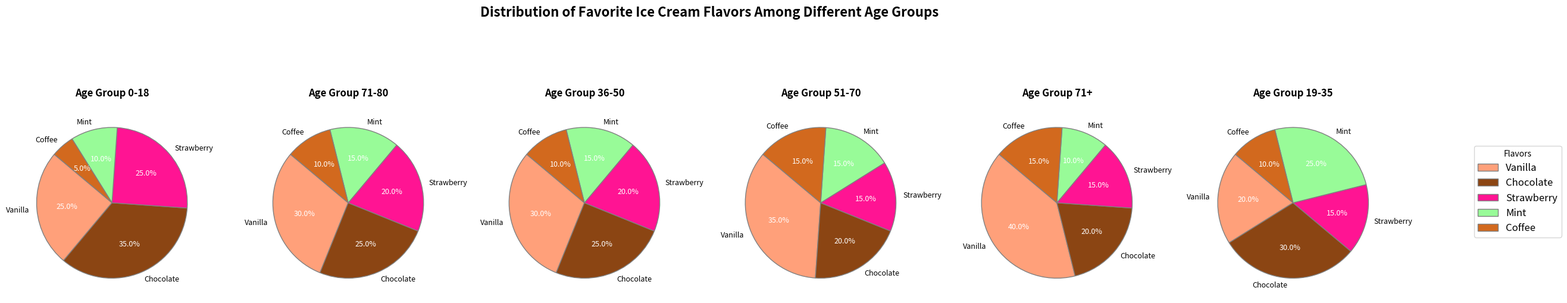

Python code for this plot:
import matplotlib.pyplot as plt

age_groups = ['0-18', '19-35', '36-50', '51-70', '71+', '71-80']
flavors = ['Vanilla', 'Chocolate', 'Strawberry', 'Mint', 'Coffee']
data = {
    '0-18': [25, 35, 25, 10, 5],
    '71-80': [30, 25, 20, 15, 10],  # Moved '71-80' here
    '36-50': [30, 25, 20, 15, 10],
    '51-70': [35, 20, 15, 15, 15],
    '71+': [40, 20, 15, 10, 15],
    '19-35': [20, 30, 15, 25, 10]   # Moved '19-35' here
}

colors = ['#FFA07A', '#8B4513', '#FF1493', '#98FB98', '#D2691E']
fig, axs = plt.subplots(1, 6, figsize=(24, 6), subplot_kw=dict(aspect='equal'))

for ax, (age, percentages) in zip(axs, data.items()):
    wedges, texts, autotexts = ax.pie(
        percentages, labels=flavors, autopct='%1.1f%%', startangle=140,
        colors=colors, textprops={'fontsize': 9}, wedgeprops={'edgecolor': 'gray'}
    )
    ax.set_title(f'Age Group {age}', fontsize=12, weight='bold', pad=15)
    for autotext in autotexts:
        autotext.set_color('white')

plt.suptitle('Distribution of Favorite Ice Cream Flavors Among Different Age Groups', 
             fontsize=16, weight='bold', y=1.02)

fig.legend(wedges, flavors, title="Flavors", loc="center right", bbox_to_anchor=(1.1, 0.5), fontsize=12)

plt.tight_layout()
plt.show()
